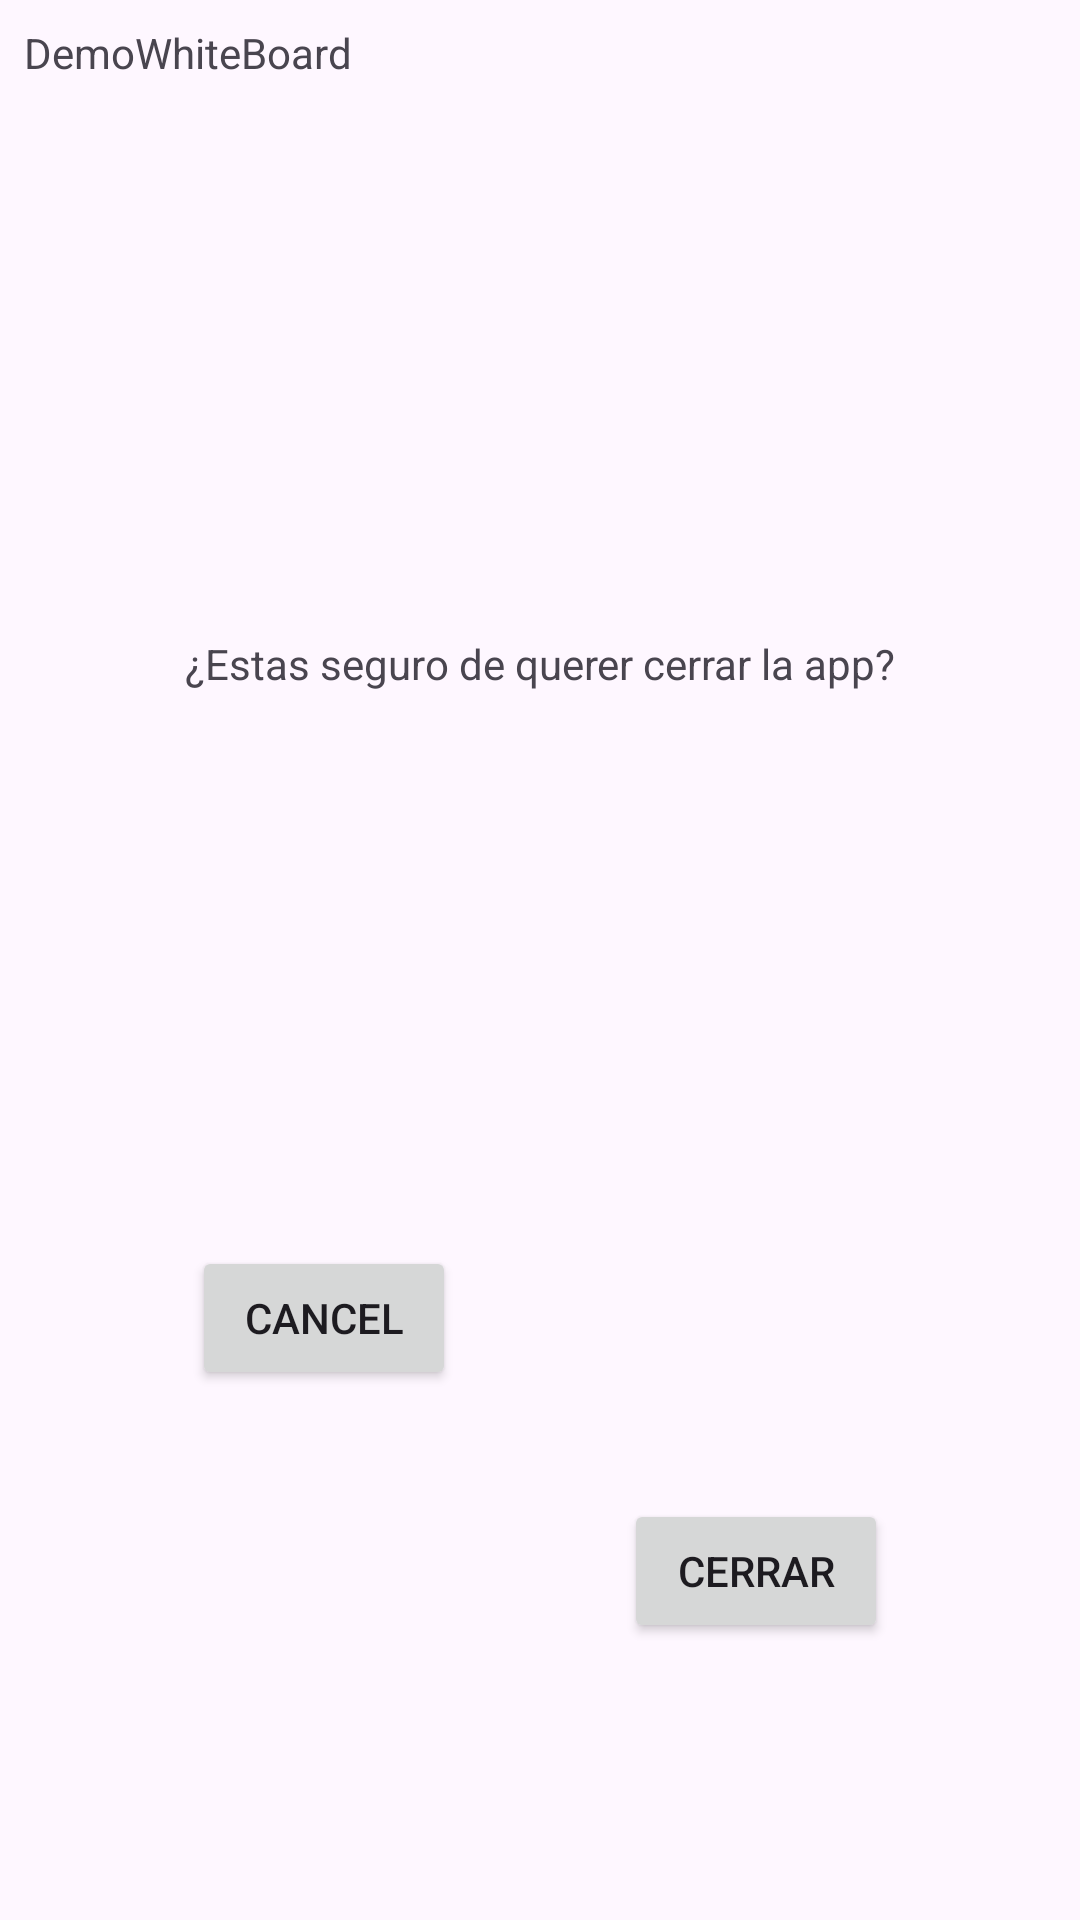

This screen was rendered from an Android layout file. Write that file and the resources it references.
<!-- AndroidManifest.xml: application theme Theme.DemoWhiteBoard -->
<!-- res/layout/dialog_close.xml -->
<?xml version="1.0" encoding="utf-8"?>
<androidx.constraintlayout.widget.ConstraintLayout xmlns:android="http://schemas.android.com/apk/res/android"
    android:layout_width="wrap_content"
    android:layout_height="wrap_content"
    android:padding="8dp"
    xmlns:app="http://schemas.android.com/apk/res-auto">

    <TextView
        android:id="@+id/tvTitleClose"
        android:layout_width="0dp"
        android:layout_height="wrap_content"
        android:text="@string/app_name"
        android:theme="@style/TitleDialogs"
        app:layout_constraintTop_toTopOf="parent"
        app:layout_constraintStart_toStartOf="parent"
        app:layout_constraintEnd_toEndOf="parent"
        />

    <TextView
        android:id="@+id/tvMessageCloseDialog"
        android:layout_width="0dp"
        android:layout_height="wrap_content"
        android:gravity="center"
        android:theme="@style/BodyDialogs"
       android:layout_margin="16dp"
        android:text="¿Estas seguro de querer cerrar la app?"
        app:layout_constraintTop_toBottomOf="@id/tvTitleClose"
        app:layout_constraintStart_toStartOf="parent"
        app:layout_constraintEnd_toEndOf="parent"
        app:layout_constraintBottom_toTopOf="@id/btnCancel"/>

    <androidx.appcompat.widget.AppCompatButton
        android:id="@+id/btnCancel"
        android:layout_width="wrap_content"
        android:layout_height="wrap_content"
        android:text="@android:string/cancel"
        app:layout_constraintStart_toStartOf="parent"
        app:layout_constraintTop_toBottomOf="@id/tvMessageCloseDialog"
        app:layout_constraintEnd_toStartOf="@id/btnClose"
        app:layout_constraintBottom_toBottomOf="parent"/>

    <androidx.appcompat.widget.AppCompatButton
        android:id="@+id/btnClose"
        android:layout_width="wrap_content"
        android:layout_height="wrap_content"
        android:text="Cerrar"
        app:layout_constraintStart_toEndOf="@id/btnCancel"
        app:layout_constraintEnd_toEndOf="parent"
        app:layout_constraintTop_toTopOf="@id/btnCancel"
        app:layout_constraintBottom_toBottomOf="parent"/>

</androidx.constraintlayout.widget.ConstraintLayout>
<!-- resources referenced by this layout -->
<resources>
  <string name="app_name">DemoWhiteBoard</string>
  <style name="Theme.DemoWhiteBoard" parent="Base.Theme.DemoWhiteBoard" />
  <style name="Base.Theme.DemoWhiteBoard" parent="Theme.Material3.DayNight.NoActionBar">
          
          
      </style>
</resources>
